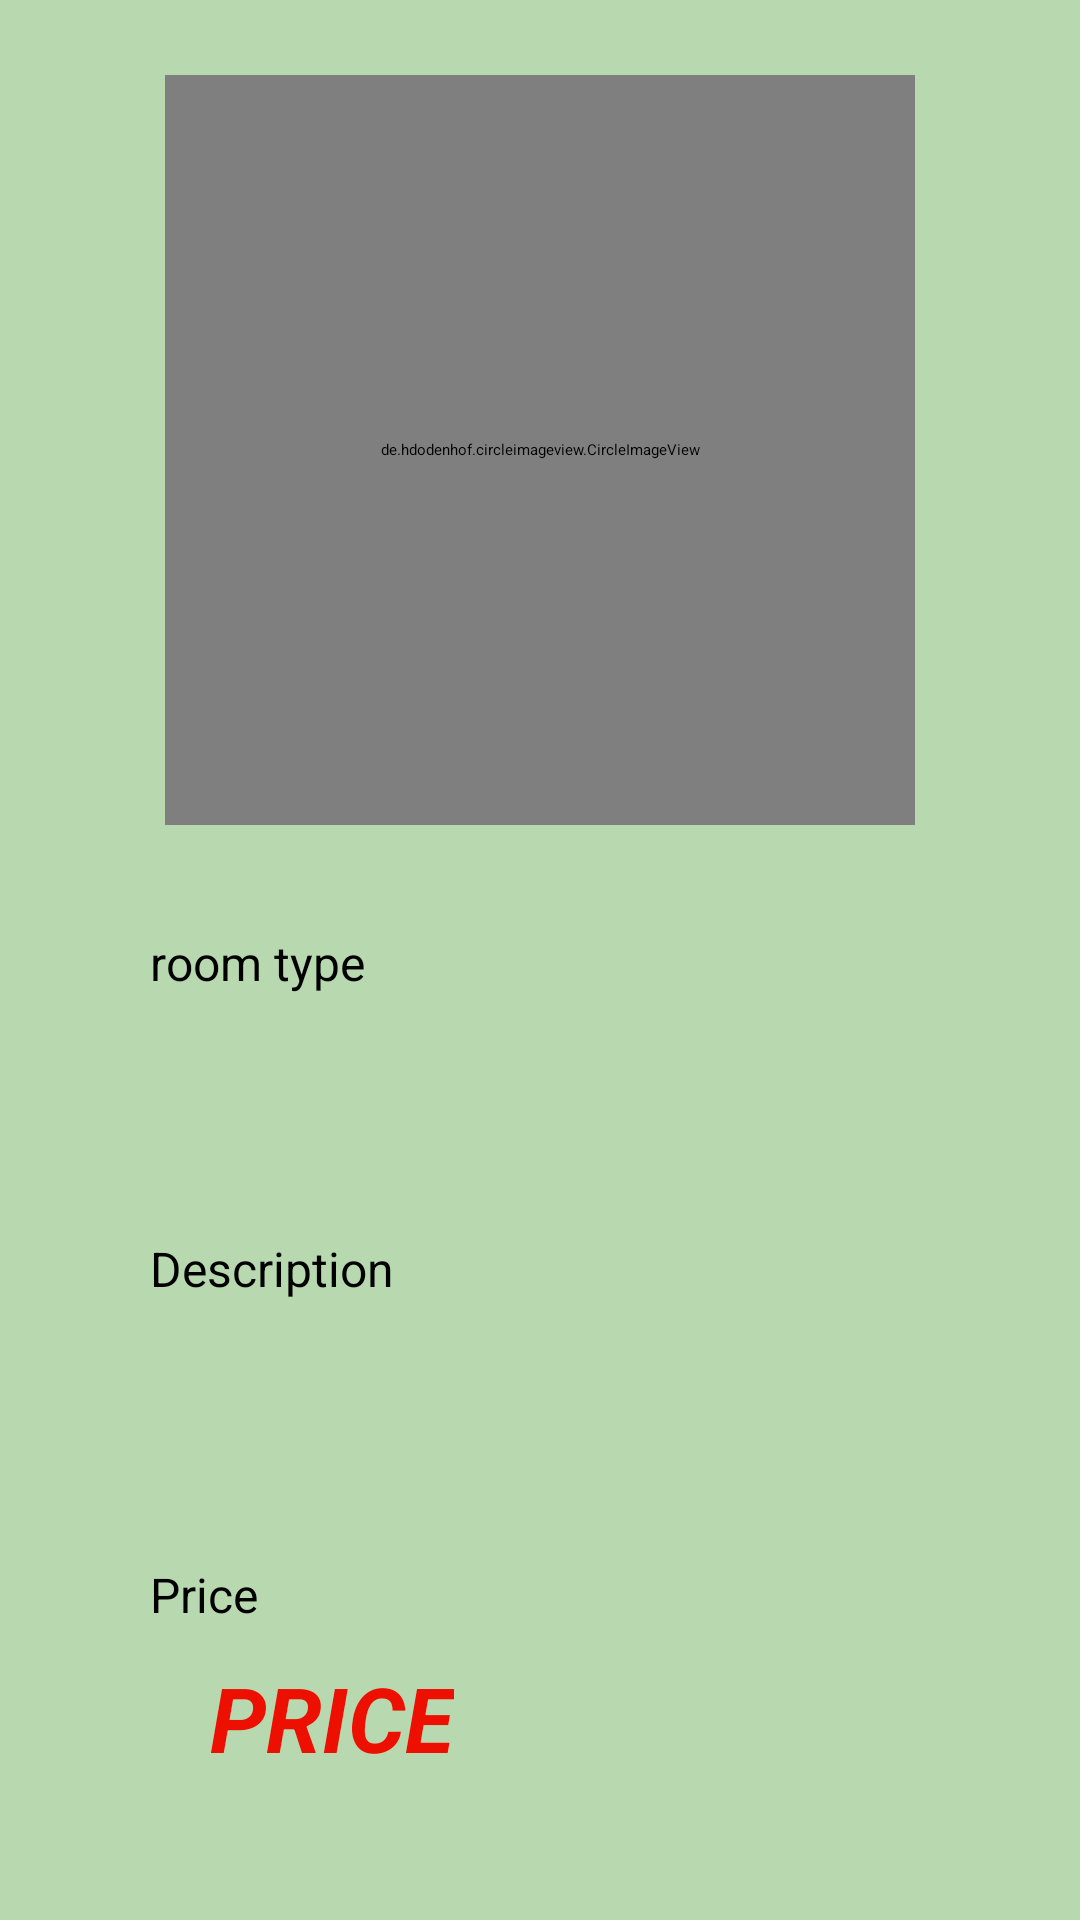

This screen was rendered from an Android layout file. Write that file and the resources it references.
<!-- AndroidManifest.xml: application theme Theme.AndroidProject -->
<!-- res/layout/activity_room.xml -->
<?xml version="1.0" encoding="utf-8"?>
<RelativeLayout xmlns:android="http://schemas.android.com/apk/res/android"
    xmlns:app="http://schemas.android.com/apk/res-auto"
    xmlns:tools="http://schemas.android.com/tools"
    android:layout_width="match_parent"
    android:layout_height="match_parent"
    android:background="#A994C687"
    tools:context=".RoomActivity">


    <de.hdodenhof.circleimageview.CircleImageView
        android:id="@+id/image"
        android:layout_width="250dp"
        android:layout_height="250dp"
        android:layout_centerHorizontal="true"
        android:layout_marginStart="70dp"
        android:layout_marginTop="25dp"
        android:src="@drawable/singleroom" />


    <RelativeLayout
        android:id="@+id/relativename"
        android:layout_width="match_parent"
        android:layout_height="wrap_content"
        android:layout_marginTop="35dp"
        android:layout_below="@id/image">

        <LinearLayout
            android:layout_width="wrap_content"
            android:layout_height="wrap_content"
            android:layout_marginStart="50dp"
            android:orientation="vertical">

            <TextView
                android:layout_width="wrap_content"
                android:layout_height="wrap_content"
                android:layout_marginBottom="10dp"
                android:text="room type"
                android:textSize="16sp" />

            <TextView
                android:id="@+id/RoomName"
                android:layout_width="wrap_content"
                android:layout_height="wrap_content"
                android:layout_marginHorizontal="20dp"
                android:text=""
                android:textColor="@color/black"
                android:textSize="30sp" />
        </LinearLayout>
    </RelativeLayout>

    <RelativeLayout
        android:id="@+id/relativedesc"
        android:layout_width="match_parent"
        android:layout_height="wrap_content"
        android:layout_below="@id/relativename"
        android:paddingVertical="30dp">


        <LinearLayout
            android:layout_width="wrap_content"
            android:layout_height="wrap_content"
            android:layout_marginStart="50dp"
            android:orientation="vertical">

            <TextView
                android:layout_width="wrap_content"
                android:layout_height="wrap_content"
                android:layout_marginBottom="10dp"
                android:text="Description"
                android:textSize="16sp" />

            <TextView
                android:id="@+id/RoomDesc"
                android:layout_width="wrap_content"
                android:layout_height="wrap_content"
                android:layout_marginHorizontal="20dp"
                android:text=""
                android:textColor="@color/black"
                android:textSize="20sp" />

        </LinearLayout>
    </RelativeLayout>

    <RelativeLayout
        android:id="@+id/relativeprice"
        android:layout_width="match_parent"
        android:layout_height="wrap_content"
        android:layout_below="@id/relativedesc"
        android:paddingVertical="20dp">

        <LinearLayout
            android:layout_width="wrap_content"
            android:layout_height="wrap_content"
            android:layout_marginStart="50dp"
            android:orientation="vertical">

            <TextView
                android:layout_width="wrap_content"
                android:layout_height="wrap_content"
                android:layout_marginBottom="10dp"
                android:text="Price"
                android:textSize="16sp" />

            <TextView
                android:id="@+id/RoomPrice"
                android:layout_width="wrap_content"
                android:layout_height="wrap_content"
                android:layout_marginHorizontal="20dp"
                android:text="PRICE"
                android:textColor="#ED1000"
                android:textSize="30sp"
                android:textStyle="bold|italic" />


        </LinearLayout>
    </RelativeLayout>

</RelativeLayout>
<!-- resources referenced by this layout -->
<resources>
  <color name="black">#FF000000</color>
</resources>
